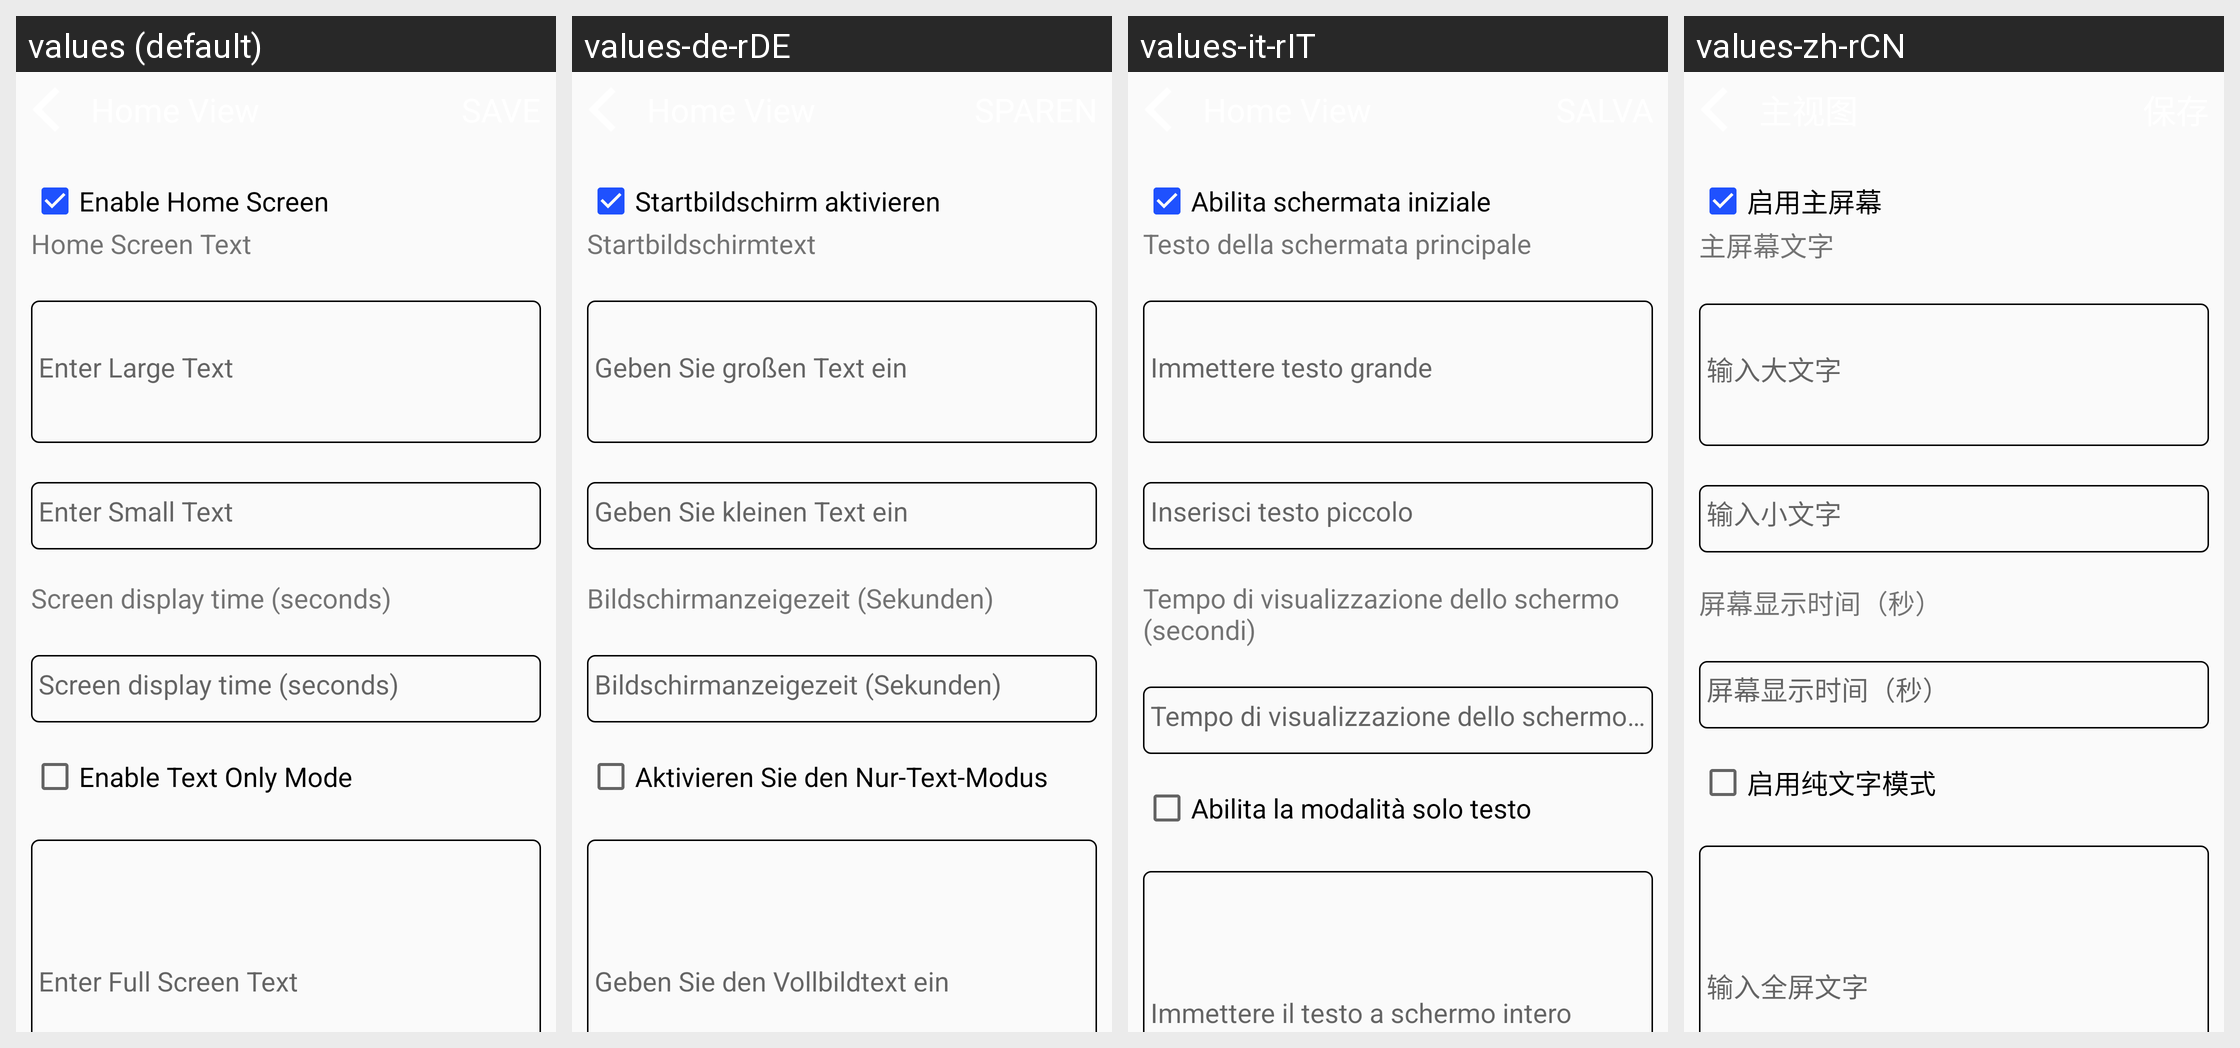

This grid shows one Android layout under several languages. Give, for every string resource on the screen, its name, the default text and each shown locale's text.
Android screen res/layout/activity_home_settings.xml rendered under 4 locales, left to right: values (default), values-de-rDE, values-it-rIT, values-zh-rCN. Device: Nexus 5 (rendered at 1080×1920; each locale shown at half size, 540×960, under a caption strip naming it); theme AppTheme.
Other locales in the repository, not shown: values-es-rES, values-fr-rFR, values-hi-rIN, values-ja-rJP, values-kn-rIN, values-ta-rIN, values-te-rIN.
Strings drawn on this screen, with the default value and each locale's value (text and hints the layout hard-codes, and strings that could not be matched under every locale, appear in the picture but are not listed):

enable_home_screen
  values: Enable Home Screen
  values-de-rDE: Startbildschirm aktivieren
  values-it-rIT: Abilita schermata iniziale
  values-zh-rCN: 启用主屏幕

welcome_thermal
  values: Home Screen Text
  values-de-rDE: Startbildschirmtext
  values-it-rIT: Testo della schermata principale
  values-zh-rCN: 主屏幕文字

enter_title
  values: Enter Large Text
  values-de-rDE: Geben Sie großen Text ein
  values-it-rIT: Immettere testo grande
  values-zh-rCN: 输入大文字

enter_subtitle
  values: Enter Small Text
  values-de-rDE: Geben Sie kleinen Text ein
  values-it-rIT: Inserisci testo piccolo
  values-zh-rCN: 输入小文字

screen_delay
  values: Screen display time (seconds)
  values-de-rDE: Bildschirmanzeigezeit (Sekunden)
  values-it-rIT: Tempo di visualizzazione dello schermo (secondi)
  values-zh-rCN: 屏幕显示时间（秒）

enable_text_only_screen
  values: Enable Text Only Mode
  values-de-rDE: Aktivieren Sie den Nur-Text-Modus
  values-it-rIT: Abilita la modalità solo testo
  values-zh-rCN: 启用纯文字模式

enable_text_only_hint
  values: Enter Full Screen Text
  values-de-rDE: Geben Sie den Vollbildtext ein
  values-it-rIT: Immettere il testo a schermo intero
  values-zh-rCN: 输入全屏文字
